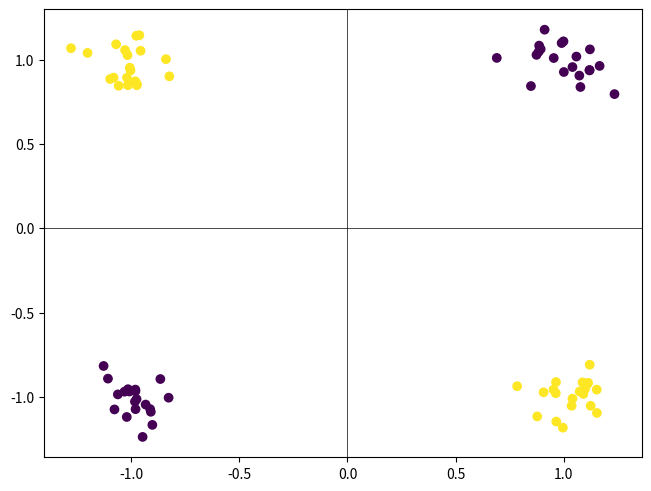
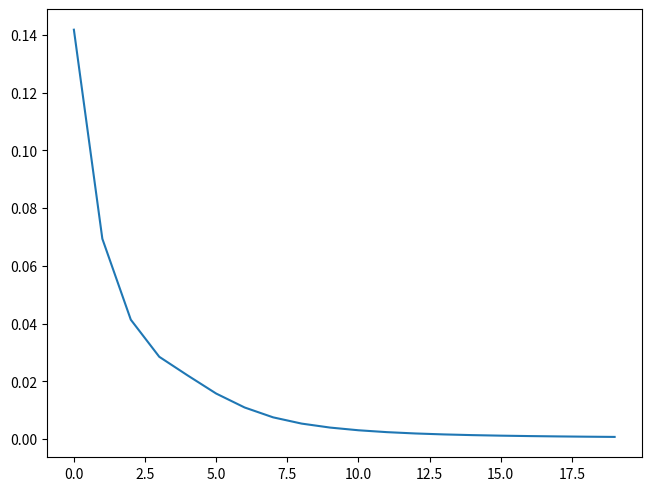
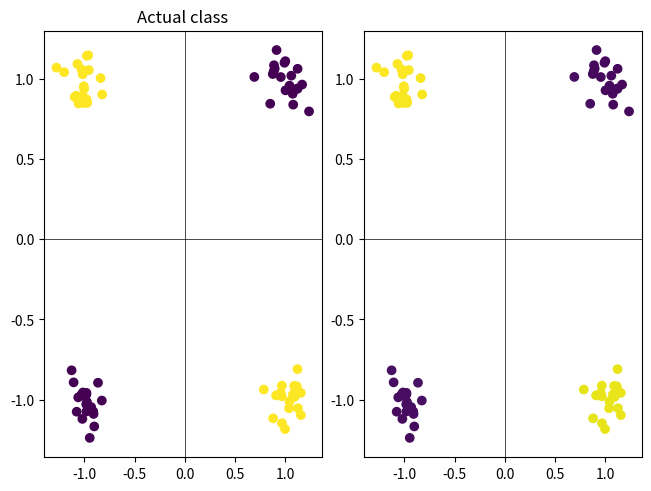

Python code for these plots, in order:
# -*- coding: utf-8 -*-
"""
Created on Tue May  2 11:41:23 2017

@author: Christophe
In this example, a neural network is implemented with an input layer, a hidden
layer and an output layer. A classification problem is presented that solves
a nonlineary-separable category structure (i.e. they cannot be separated 
using a straight line). There are two categories, represented by a binary 
output node. In the plots, the category membership is color coded.
"""
import numpy as np
import matplotlib.pyplot as plt

# Define input data: 2 categories
n_clusters = 4
M = [[-1,-1],[-1,1],[1,-1],[1,1]]
sigma = 0.1
cluster_samples = [20, 20, 20, 20]
class_labels    = [0, 1, 1, 0]

cluster_data = np.ones((0,3))
for i in range(n_clusters):
    x = np.random.normal(M[i][0],sigma,cluster_samples[i])
    y = np.random.normal(M[i][1],sigma,cluster_samples[i])
    c = class_labels[i]*np.ones(cluster_samples[i])
    
    cluster_data = np.concatenate((cluster_data,np.array([x,y,c]).transpose()),axis=0)
    
#%% Inspect the input data
plt.figure(constrained_layout=True)
plt.scatter(cluster_data[:,0],cluster_data[:,1],c=cluster_data[:,2])
plt.clim(0,1)
plt.axhline(0,color='k', linewidth=0.5)
plt.axvline(0,color='k', linewidth=0.5)

#%% Implementation of the backpropagation algorithm
# Definition of the network topology. The number of input units equals
# 3 because an additional bias unit is included.
input_units  = 3
hidden_units = 10
output_units = 1

eps = 1.5
n_iterations= 20
beta = 1.5

w = np.random.normal(0.0,1.0,(hidden_units,input_units))
W = np.random.normal(0.0,1.0,(output_units,hidden_units))

def sigmoid(a, beta = 0.5):
    return 1/(1 + np.exp(-beta*a))

def dev_sigmoid(a, beta = 0.5):
    x = sigmoid(a,beta)
    return x*(1-x)

sse = np.zeros(n_iterations)
for it_index in range(n_iterations):
    for data_index in range(len(cluster_data)):
        x = np.concatenate(([1],cluster_data[data_index,0:2]))
        d = np.array([cluster_data[data_index,2]])
        
        # Forward pass 1: Calculate hidden layer activations
        u_sum = np.dot(w,x)
        u_act = sigmoid(u_sum,beta)
        
        # Forward pass 2: Calculate output layer activations
        v_sum = np.dot(W,u_act)
        v_act = sigmoid(v_sum,beta)
        
        # Backward pass 1: update output layer weights
        for i in range(output_units):
            dW = -(d[i]-v_act[i])*dev_sigmoid(v_sum[i],beta)*u_act
            W[i,:] -= eps*dW
        
        # Backward pass 2: update hidden layer weights
        for j in range(hidden_units):
            du_j = -np.sum( (d-v_act)*dev_sigmoid(v_sum)*W[:,j] )
            dw_k = dev_sigmoid(u_sum[j],beta)*x
            w[j,:] -= eps*du_j*dw_k
        
        sse[it_index] += np.sum(np.square(d-v_act))

sse /= len(cluster_data)
plt.figure(constrained_layout=True)
plt.plot(sse)

#%% Calculate the final predictions and plot the results
predictions = np.zeros(len(cluster_data))
for data_index in range(len(cluster_data)):
    x = np.concatenate(([1],cluster_data[data_index,0:2]))
    
    u = sigmoid(np.dot(w,x),beta)
    v = sigmoid(np.dot(W,u),beta)
    
    predictions[data_index] = v

plt.figure(constrained_layout=True)
plt.subplot(121)
plt.title('Actual class')
plt.scatter(cluster_data[:,0],cluster_data[:,1],c=cluster_data[:,2])
plt.axhline(0,color='k', linewidth=0.5)
plt.axvline(0,color='k', linewidth=0.5)
plt.clim(0,1)
plt.subplot(122)
plt.scatter(cluster_data[:,0],cluster_data[:,1],c=predictions)
plt.axhline(0,color='k', linewidth=0.5)
plt.axvline(0,color='k', linewidth=0.5)
plt.clim(0,1)
